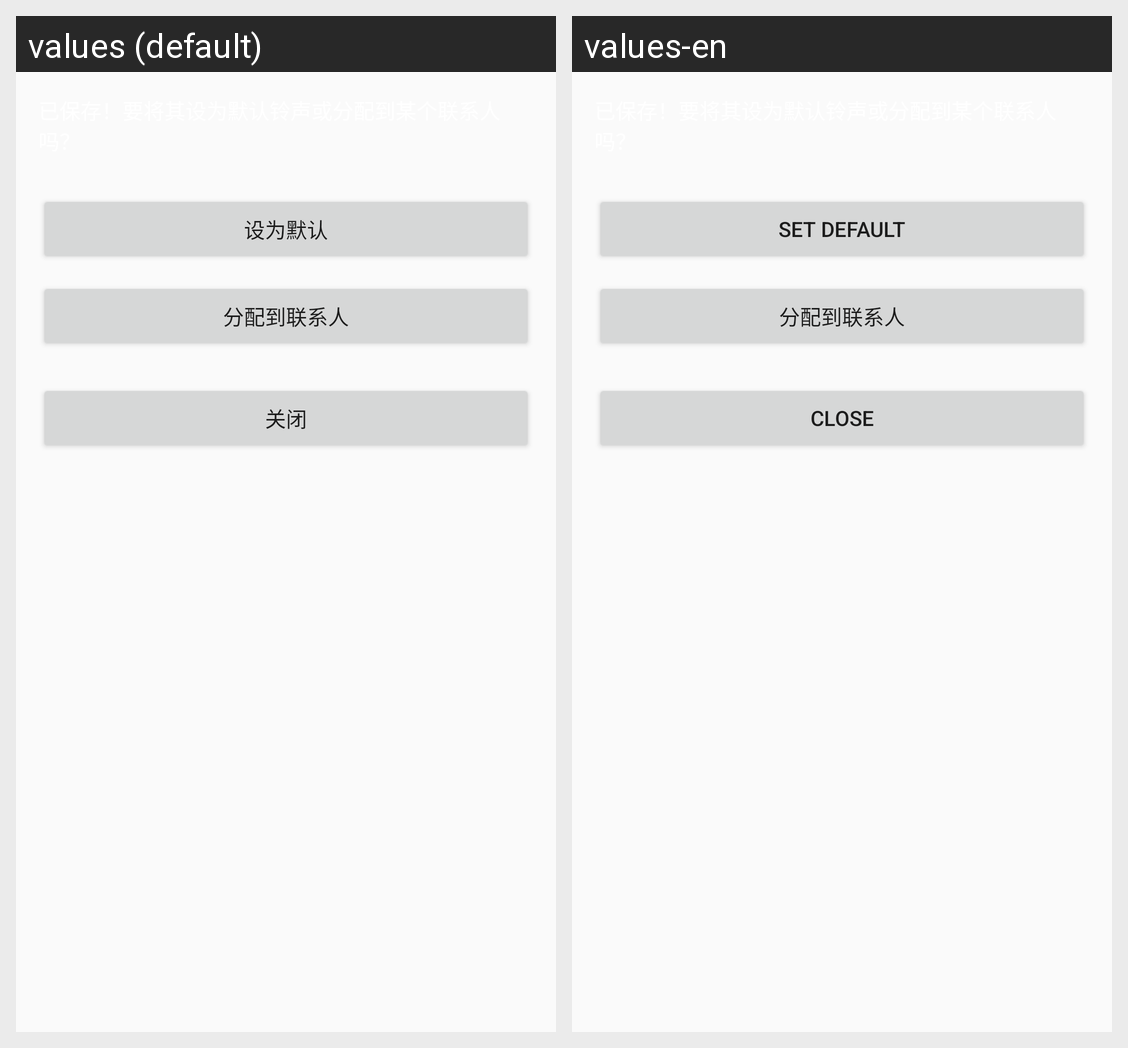

Here is an Android app screen in its default locale and in the app's own translations. Write out the translated-string differences for the strings that appear on this screen.
Android screen res/layout/after_save_action.xml rendered under 2 locales, left to right: values (default), values-en. Device: Nexus 5 (rendered at 1080×1920; each locale shown at half size, 540×960, under a caption strip naming it); theme AppTheme.NoActionBar.
Strings drawn on this screen, with the default value and each locale's value (text and hints the layout hard-codes, and strings that could not be matched under every locale, appear in the picture but are not listed):

make_default_ringtone_button
  values: 设为默认
  values-en: set default

choose_contact_ringtone_button
  values: 分配到联系人
  values-en: 分配到联系人

do_nothing_with_ringtone_button
  values: 关闭
  values-en: close
